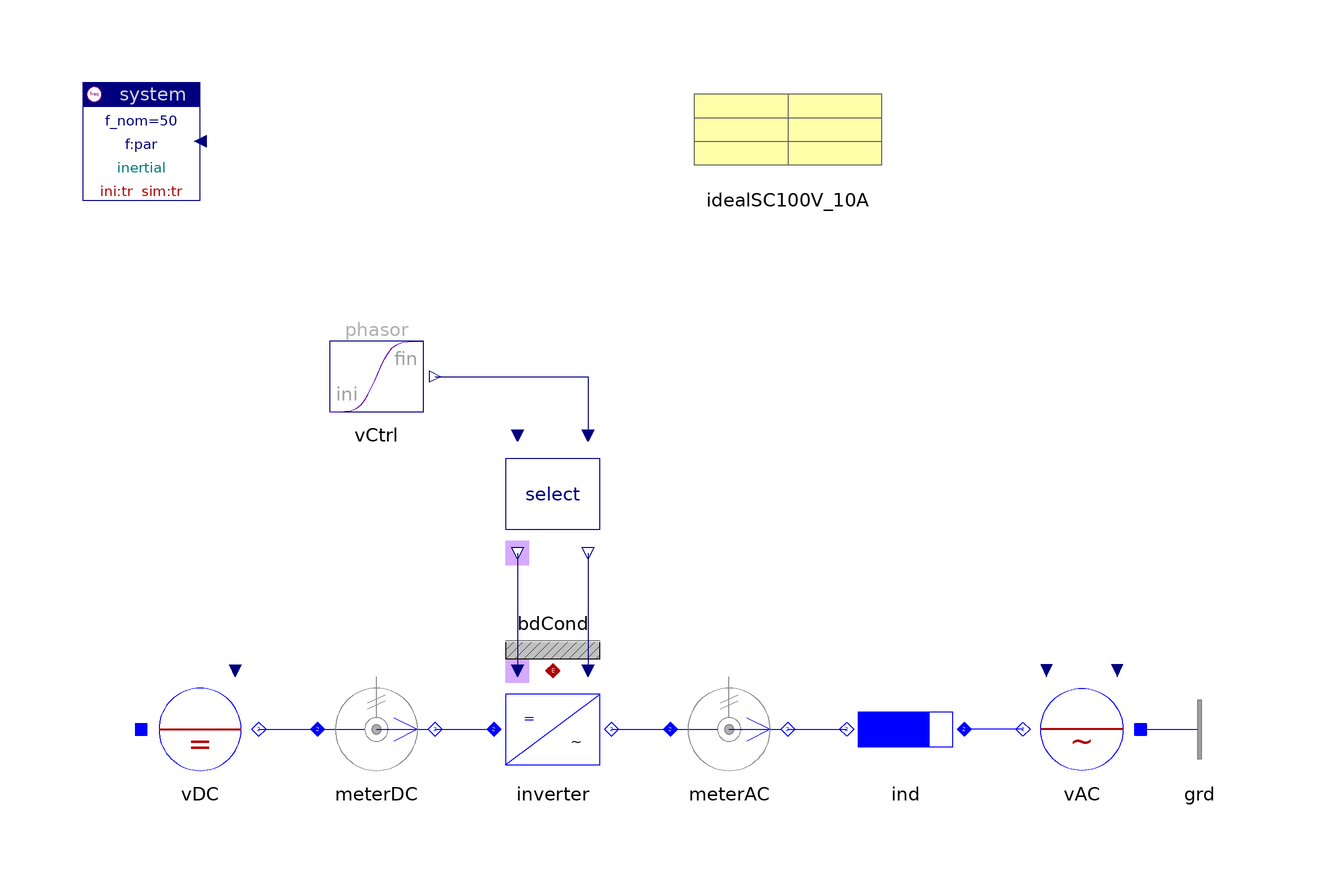

The component connection diagram of the Modelica model below, drawn from its own Placement and Line annotations.

model InverterToGrid "Inverter to grid"

    inner Spot.System system(ini="tr", ref="inertial")
                        annotation (extent=[-100,80; -80,100]);
    Spot.AC1_DC.Sources.DCvoltage vDC(pol=0,
      V_nom=100,
      v0=2)
      annotation (
            extent=[-90,-20; -70,0]);
    Spot.AC1_DC.Sensors.PVImeter meterDC(av=true, tcst=0.1,
      V_nom=100,
      S_nom=1e3)
      annotation (
            extent=[-60,-20; -40,0]);
    Spot.AC1_DC.Inverters.Inverter inverter(redeclare
        Spot.AC1_DC.Inverters.Components.InverterEquation inverter(par=
            idealSC100V_10A) "equation, with losses")
      annotation (
            extent=[-30,-20; -10,0]);
    Spot.AC1_DC.Inverters.Select select(uType=Spot.Base.Types.sig)
                                   annotation (extent=[-30,20; -10,40]);
    Spot.AC1_DC.Sensors.PVImeter meterAC(av=true, tcst=0.1,
      V_nom=100,
      S_nom=1e3)
      annotation (
            extent=[0,-20; 20,0]);
    Spot.AC1_DC.Impedances.Inductor ind(r={0.05,0.05},
      V_nom=100,
      S_nom=1e3)
      annotation (
            extent=[50,-20; 30,0]);
    Spot.AC1_DC.Sources.ACvoltage vAC(V_nom=100)
          annotation (extent=[80,-20; 60,0]);
    Spot.Blocks.Signals.TransientPhasor vCtrl(
      ph_fin=30*d2r,
      t_change=0.1,
      t_duration=0.1,
      a_ini=1,
      a_fin=1)
         annotation (extent=[-60,40; -40,60]);
    Spot.AC1_DC.Nodes.GroundOne grd  annotation (extent=[80,-20; 100,0]);
    Spot.Common.Thermal.BdCondV bdCond(m=2) annotation (extent=[-30,0; -10,20]);
    Data.Semiconductors.IdealSC100V_10A idealSC100V_10A
      annotation (extent=[0,80; 40,100]);

  equation
    connect(vAC.term, ind.term_p)
      annotation (points=[60,-10; 50,-10],
                                         style(color=3, rgbcolor={0,0,255}));
    connect(vDC.term, meterDC.term_p)
      annotation (points=[-70,-10; -60,-10],
                                           style(color=3, rgbcolor={0,0,255}));
    connect(meterAC.term_n, ind.term_n)
      annotation (points=[20,-10; 30,-10],
                                         style(color=3, rgbcolor={0,0,255}));
    connect(select.theta_out, inverter.theta) annotation (points=[-26,20; -26,0],
               style(color=74, rgbcolor={0,0,127}));
    connect(select.uPhasor_out, inverter.uPhasor) annotation (points=[-14,20;
          -14,0],  style(color=74, rgbcolor={0,0,127}));
    connect(vCtrl.y, select.uPhasor) annotation (points=[-40,50; -14,50; -14,40],
        style(color=74, rgbcolor={0,0,127}));
    connect(vAC.neutral, grd.term)
      annotation (points=[80,-10; 80,-10],
                                         style(color=3, rgbcolor={0,0,255}));
    connect(meterDC.term_n, inverter.DC)
      annotation (points=[-40,-10; -30,-10],
                                           style(color=3, rgbcolor={0,0,255}));
    connect(inverter.AC, meterAC.term_p)
      annotation (points=[-10,-10; 0,-10],
                                         style(color=3, rgbcolor={0,0,255}));
    connect(inverter.heat, bdCond.heat)
      annotation (points=[-20,0; -20,0], style(color=42, rgbcolor={176,0,0}));
    annotation (
      Documentation(
              info="<html>
<p>3-phase inverter, feeding into grid with increasing phase. Compare 'switch', 'equation' and 'modular' version.</p>
<p><a href=\"modelica://Spot.UsersGuide.Examples\">up users guide</a></p>
</html>"),
      experiment(
        StopTime=0.2,
        NumberOfIntervals=1000,
        Algorithm="Lsodar"));
  end InverterToGrid;